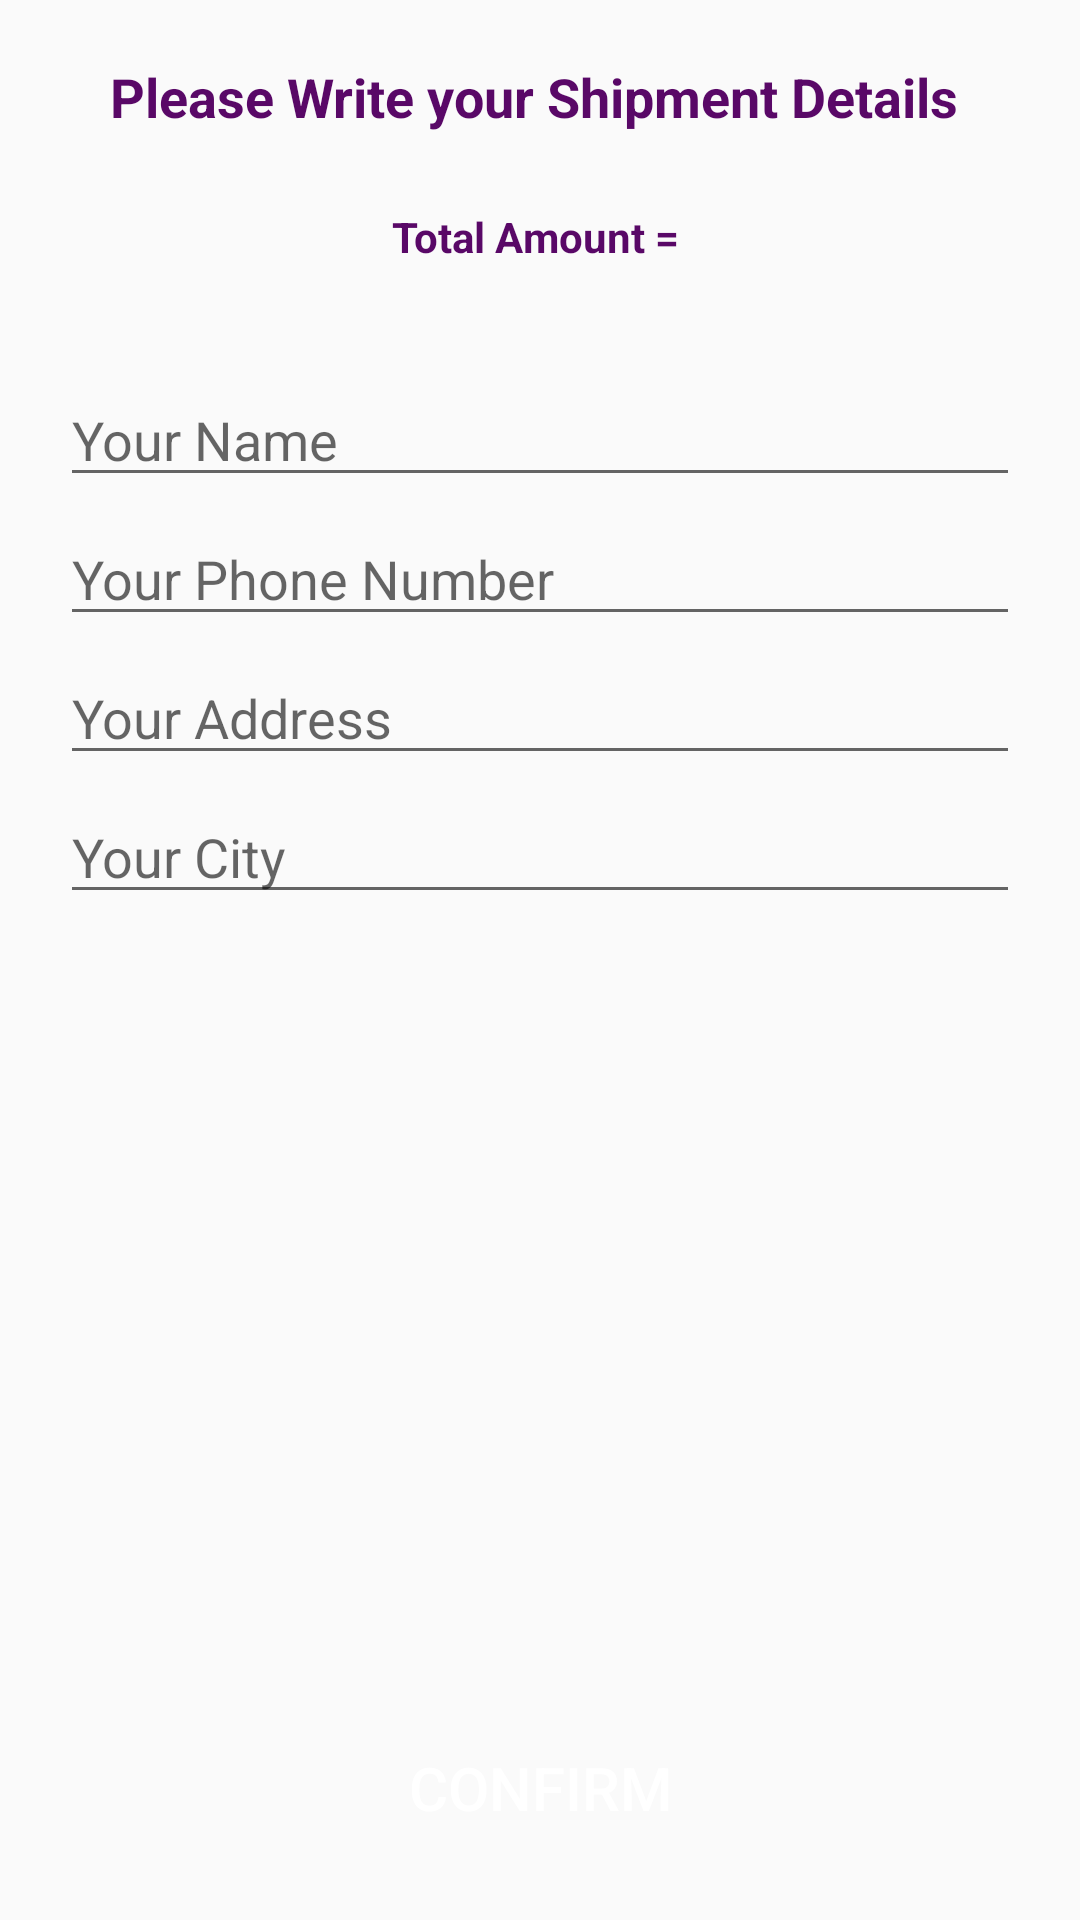

Here is an Android app screen rendered from its layout file. Give the layout XML and the strings, colors and styles it references.
<!-- AndroidManifest.xml: application theme AppTheme -->
<!-- res/layout/activity_confirm_final_order.xml -->
<?xml version="1.0" encoding="utf-8"?>
<RelativeLayout xmlns:android="http://schemas.android.com/apk/res/android"
    xmlns:app="http://schemas.android.com/apk/res-auto"
    xmlns:tools="http://schemas.android.com/tools"
    android:layout_width="match_parent"
    android:layout_height="match_parent"
    tools:context=".ConfirmFinalOrderActivity">
    <TextView
        android:id="@+id/txt"
        android:layout_width="match_parent"
        android:layout_height="wrap_content"
        android:text="Please Write your Shipment Details "
        android:textSize="18dp"
        android:textColor="@color/colorPrimaryDark"
        android:layout_margin="20dp"
        android:textAlignment="center"
        android:gravity="center_horizontal"
        android:textStyle="bold"/>
    <TextView
        android:id="@+id/total_price_final_order_display"
        android:layout_width="match_parent"
        android:layout_height="wrap_content"
        android:layout_below="@+id/txt"
        android:layout_marginTop="5dp"
        android:textColor="@color/colorPrimaryDark"
        android:textAlignment="center"
        android:gravity="center_horizontal"
        android:textStyle="bold"
        android:text="Total Amount = "
        />

    <EditText
        android:id="@+id/shippment_name"
        android:layout_width="match_parent"
        android:layout_height="wrap_content"
        android:layout_below="@id/txt"
        android:layout_marginTop="60dp"
        android:layout_marginLeft="20dp"
        android:layout_marginRight="20dp"
        android:hint="Your Name"
        />
    <EditText
        android:id="@+id/shippment_phone_number"
        android:layout_width="match_parent"
        android:layout_height="wrap_content"
        android:layout_below="@id/shippment_name"
        android:layout_marginTop="5dp"
        android:inputType="number"
        android:layout_marginLeft="20dp"
        android:layout_marginRight="20dp"
        android:hint="Your Phone Number"
        />
    <EditText
        android:id="@+id/shippment_address"
        android:layout_width="match_parent"
        android:layout_height="wrap_content"
        android:layout_below="@id/shippment_phone_number"
        android:layout_marginTop="5dp"
        android:layout_marginLeft="20dp"
        android:layout_marginRight="20dp"
        android:hint="Your Address"
        />
    <EditText
        android:id="@+id/shippment_city"
        android:layout_width="match_parent"
        android:layout_height="wrap_content"
        android:layout_below="@id/shippment_address"
        android:layout_marginTop="5dp"
        android:layout_marginLeft="20dp"
        android:layout_marginRight="20dp"
        android:hint="Your City"
        />
    <Button
        android:id="@+id/confirm_final_order_btn"
        android:layout_width="match_parent"
        android:layout_height="wrap_content"
        android:layout_alignParentBottom="true"
        android:background="@drawable/buttons"
        android:layout_margin="20dp"
        android:text="Confirm"
        android:textColor="@color/white"
        android:textSize="20dp"
        />

</RelativeLayout>
<!-- resources referenced by this layout -->
<resources>
  <color name="colorPrimaryDark">#590867</color>
  <color name="white">#FFFFFFFF</color>
  <style name="AppTheme" parent="Theme.AppCompat.Light.NoActionBar">
          <item name="colorPrimary">@color/colorPrimary</item>
          <item name="colorPrimaryDark">@color/colorPrimaryDark</item>
      </style>
  <color name="colorPrimary">#BF007A</color>
</resources>
